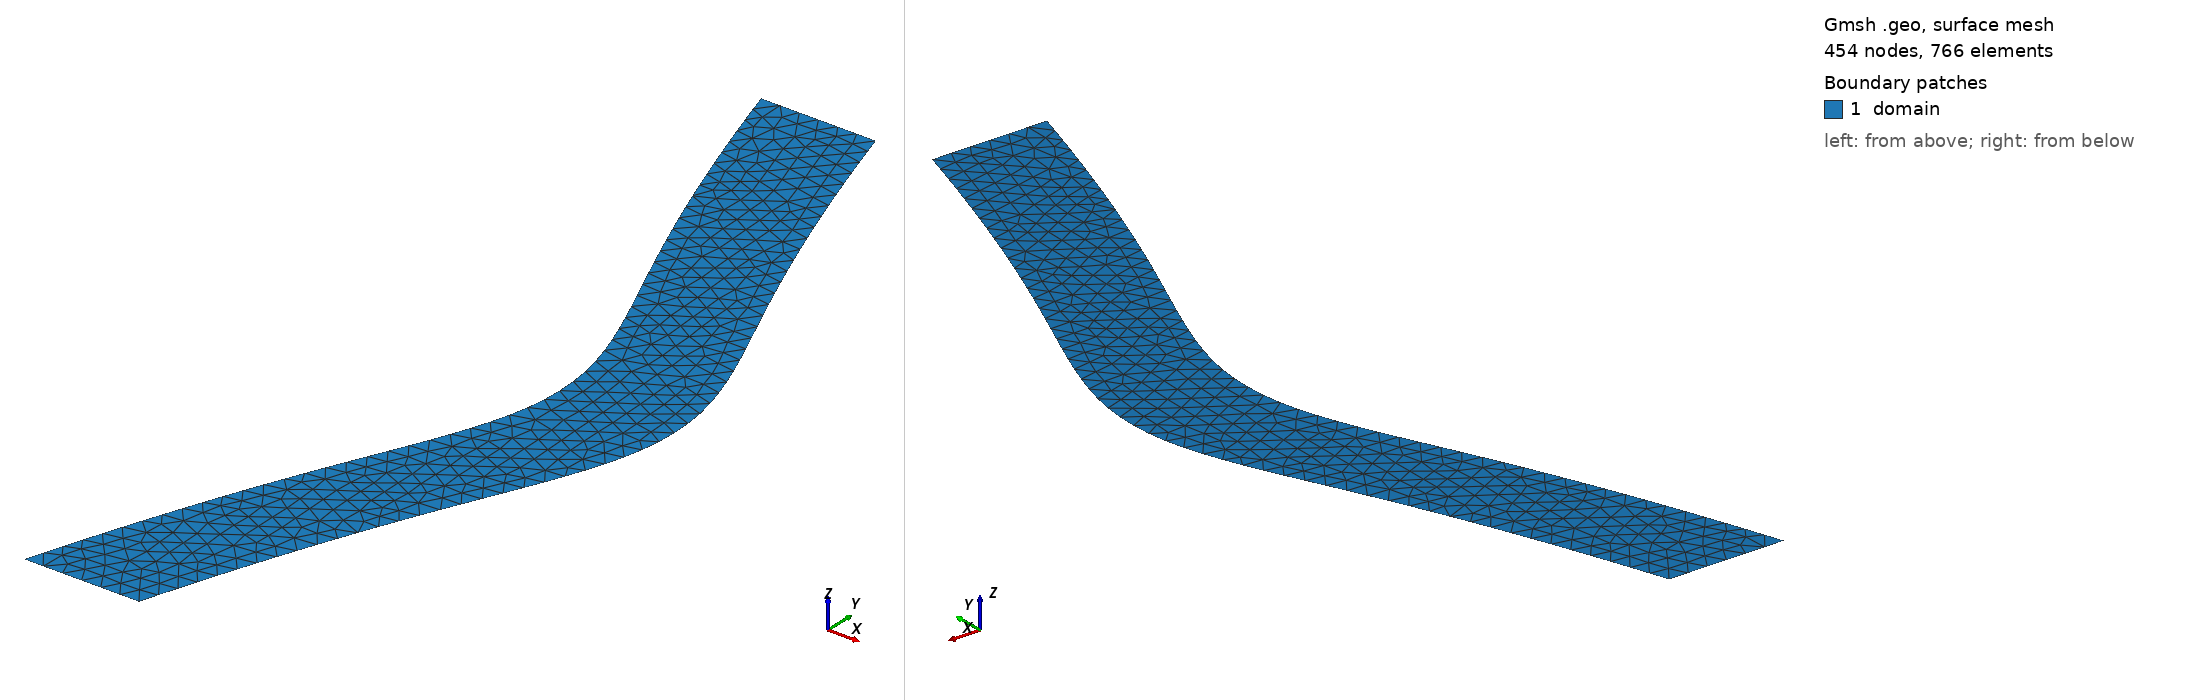

Gmsh geometry script, surface-meshed: 454 nodes, 766 surface elements. Boundary patches (legend numbers): 1 domain. Left view from above one corner, right view from below the opposite corner. Legend entries are the model's physical surfaces. The drawing asked Gmsh for element sizes between 1% and 20% of the model's largest extent; the script's own settings can give other sizes.

=== bend.geo (drawn) ===
SetFactory("OpenCASCADE");

// Mesh size
lc = 0.02;

// Normalized vertical extent (match rectangle.geo convention)
y0 = -0.5;
y1 =  0.5;
L  =  y1 - y0;

// Channel width (same at inlet/outlet contacts)
W  = 0.12;
h  = W/2;

// Lateral offset amplitude for the bend (set to 0 for straight channel)
A  = 0.18;

// Helper: smooth "single-bend" centerline offset with zero slope at contacts
// x_c(y) = A * sin^2(pi * (y - y0) / L)

// Sample y-levels for wall splines
ya = y0 + 0.20*L;
yb = y0 + 0.40*L;
ym = y0 + 0.50*L;
yc = y0 + 0.60*L;
yd = y0 + 0.80*L;

// Centerline offsets at sample points
xa = A * Sin(Pi*(ya - y0)/L)^2;
xb = A * Sin(Pi*(yb - y0)/L)^2;
xm = A * Sin(Pi*(ym - y0)/L)^2;
xc = A * Sin(Pi*(yc - y0)/L)^2;
xd = A * Sin(Pi*(yd - y0)/L)^2;

// --- Contact corner points (keep contacts straight & horizontal) ---
// Bottom contact is centered at x=0; top contact also centered at x=0
Point(1) = {-h, y0, 0, lc};   // bottom-left
Point(2) = { h, y0, 0, lc};   // bottom-right
Point(3) = { h, y1, 0, lc};   // top-right
Point(4) = {-h, y1, 0, lc};   // top-left

// --- Right wall control points (bottom -> top) ---
Point(11) = {xa + h, ya, 0, lc};
Point(12) = {xb + h, yb, 0, lc};
Point(13) = {xm + h, ym, 0, lc};
Point(14) = {xc + h, yc, 0, lc};
Point(15) = {xd + h, yd, 0, lc};

// --- Left wall control points (top -> bottom), same centerline but minus half-width ---
Point(21) = {xd - h, yd, 0, lc};
Point(22) = {xc - h, yc, 0, lc};
Point(23) = {xm - h, ym, 0, lc};
Point(24) = {xb - h, yb, 0, lc};
Point(25) = {xa - h, ya, 0, lc};

// --- Boundary curves (match rectangle.geo numbering & names) ---
Line(1)    = {1,2};                        // bottom contact
BSpline(2) = {2,11,12,13,14,15,3};          // right wall (bottom -> top)
Line(3)    = {3,4};                        // top contact
BSpline(4) = {4,21,22,23,24,25,1};          // left wall (top -> bottom)

// Surface
Curve Loop(1) = {1,2,3,4};
Plane Surface(1) = {1};

// Physical groups (exactly like rectangle.geo)
Physical Surface("domain") = {1};
Physical Curve("contact_bottom") = {1};
Physical Curve("contact_top")    = {3};
Physical Curve("walls")          = {2,4};
